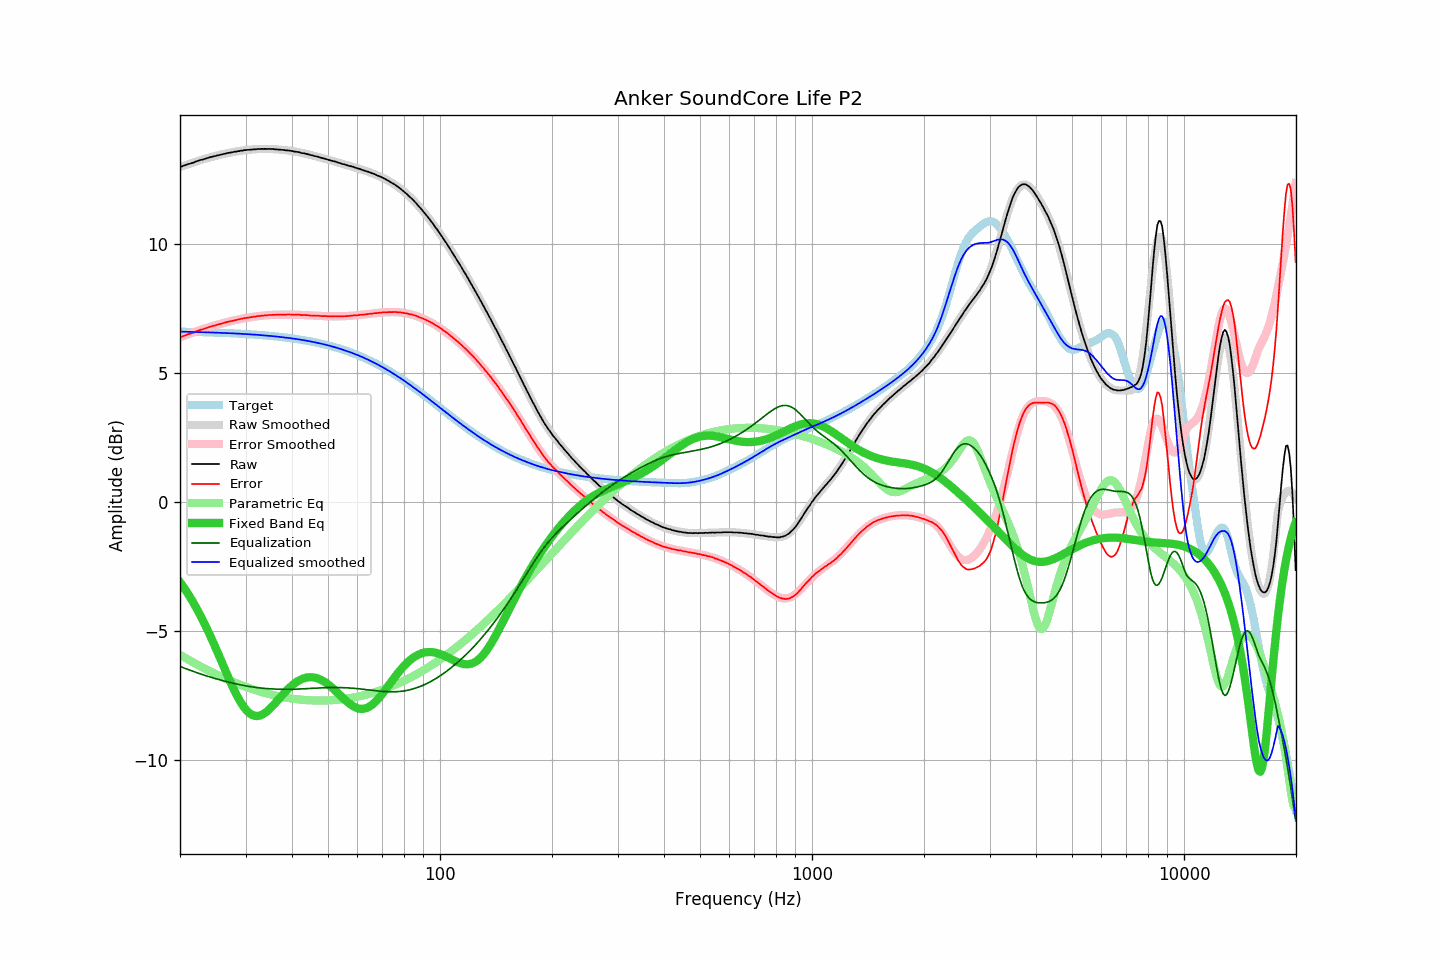

The file beside this chart, header and first rows:
frequency, raw, error, smoothed, error_smoothed, equalization, parametric_eq, equalized_raw, equalized_smoothed, target
20.00, 12.97, 6.37, 12.97, 6.37, -6.37, -3.11, 6.60, 6.60, 6.60
20.20, 12.99, 6.39, 12.99, 6.40, -6.40, -3.19, 6.59, 6.59, 6.59
20.40, 13.02, 6.42, 13.01, 6.42, -6.42, -3.28, 6.60, 6.59, 6.59
20.61, 13.04, 6.45, 13.04, 6.44, -6.44, -3.37, 6.59, 6.59, 6.59
20.81, 13.06, 6.47, 13.06, 6.47, -6.47, -3.47, 6.59, 6.59, 6.59
21.02, 13.09, 6.50, 13.08, 6.49, -6.49, -3.56, 6.60, 6.59, 6.59
21.23, 13.10, 6.51, 13.10, 6.51, -6.51, -3.66, 6.58, 6.59, 6.59
21.44, 13.12, 6.53, 13.12, 6.54, -6.54, -3.76, 6.58, 6.59, 6.59
21.66, 13.14, 6.55, 13.14, 6.56, -6.56, -3.87, 6.58, 6.58, 6.58
21.87, 13.16, 6.57, 13.16, 6.58, -6.58, -3.98, 6.58, 6.58, 6.58
22.09, 13.19, 6.61, 13.18, 6.60, -6.60, -4.09, 6.58, 6.58, 6.58
22.31, 13.21, 6.63, 13.20, 6.62, -6.62, -4.20, 6.58, 6.58, 6.58
22.54, 13.23, 6.65, 13.22, 6.65, -6.65, -4.32, 6.58, 6.58, 6.58
22.76, 13.25, 6.67, 13.24, 6.67, -6.67, -4.44, 6.58, 6.58, 6.58
22.99, 13.26, 6.68, 13.26, 6.69, -6.69, -4.56, 6.57, 6.57, 6.57
23.22, 13.28, 6.70, 13.28, 6.71, -6.71, -4.68, 6.57, 6.57, 6.57
23.45, 13.30, 6.73, 13.30, 6.73, -6.73, -4.81, 6.57, 6.57, 6.57
23.69, 13.32, 6.75, 13.32, 6.75, -6.75, -4.94, 6.57, 6.57, 6.57
23.92, 13.34, 6.77, 13.34, 6.77, -6.77, -5.07, 6.57, 6.57, 6.57
24.16, 13.36, 6.79, 13.35, 6.79, -6.79, -5.21, 6.57, 6.56, 6.56
24.40, 13.37, 6.81, 13.37, 6.81, -6.81, -5.35, 6.56, 6.56, 6.56
24.65, 13.39, 6.83, 13.38, 6.83, -6.83, -5.49, 6.56, 6.56, 6.56
24.89, 13.40, 6.84, 13.40, 6.84, -6.84, -5.63, 6.55, 6.56, 6.56
25.14, 13.42, 6.86, 13.42, 6.86, -6.86, -5.77, 6.56, 6.56, 6.56
25.39, 13.43, 6.87, 13.43, 6.88, -6.88, -5.91, 6.55, 6.55, 6.55
25.65, 13.45, 6.90, 13.45, 6.90, -6.90, -6.06, 6.55, 6.55, 6.55
25.91, 13.46, 6.91, 13.46, 6.91, -6.91, -6.21, 6.54, 6.55, 6.55
26.16, 13.48, 6.93, 13.48, 6.93, -6.93, -6.35, 6.55, 6.55, 6.55
26.43, 13.49, 6.94, 13.49, 6.95, -6.95, -6.50, 6.54, 6.54, 6.54
26.69, 13.51, 6.97, 13.50, 6.96, -6.96, -6.64, 6.55, 6.54, 6.54
26.96, 13.52, 6.98, 13.51, 6.98, -6.98, -6.78, 6.54, 6.54, 6.54
27.23, 13.53, 6.99, 13.53, 6.99, -6.99, -6.92, 6.53, 6.53, 6.54
27.50, 13.54, 7.01, 13.54, 7.01, -7.01, -7.06, 6.53, 6.53, 6.53
27.77, 13.55, 7.02, 13.55, 7.02, -7.02, -7.20, 6.53, 6.53, 6.53
28.05, 13.57, 7.04, 13.56, 7.04, -7.04, -7.33, 6.53, 6.53, 6.53
28.33, 13.57, 7.04, 13.57, 7.05, -7.05, -7.45, 6.52, 6.52, 6.52
28.62, 13.59, 7.07, 13.58, 7.06, -7.06, -7.57, 6.52, 6.52, 6.52
28.90, 13.59, 7.07, 13.59, 7.08, -7.08, -7.68, 6.51, 6.52, 6.52
29.19, 13.61, 7.09, 13.60, 7.09, -7.09, -7.79, 6.52, 6.51, 6.51
29.48, 13.61, 7.10, 13.61, 7.10, -7.10, -7.88, 6.51, 6.51, 6.51
29.78, 13.63, 7.12, 13.62, 7.11, -7.11, -7.97, 6.51, 6.51, 6.51
30.08, 13.63, 7.13, 13.63, 7.13, -7.13, -8.05, 6.50, 6.50, 6.50
30.38, 13.64, 7.14, 13.63, 7.14, -7.14, -8.11, 6.50, 6.50, 6.50
30.68, 13.64, 7.14, 13.64, 7.15, -7.15, -8.17, 6.49, 6.49, 6.49
30.99, 13.65, 7.16, 13.65, 7.16, -7.16, -8.22, 6.49, 6.49, 6.49
31.30, 13.65, 7.16, 13.65, 7.17, -7.17, -8.25, 6.48, 6.49, 6.49
31.61, 13.66, 7.18, 13.66, 7.18, -7.18, -8.28, 6.48, 6.48, 6.48
31.93, 13.66, 7.18, 13.66, 7.18, -7.18, -8.29, 6.47, 6.48, 6.48
32.24, 13.67, 7.19, 13.66, 7.19, -7.19, -8.29, 6.48, 6.47, 6.47
32.57, 13.67, 7.20, 13.67, 7.20, -7.20, -8.28, 6.47, 6.47, 6.47
32.89, 13.67, 7.20, 13.67, 7.21, -7.21, -8.27, 6.46, 6.46, 6.46
33.22, 13.68, 7.22, 13.67, 7.21, -7.21, -8.24, 6.46, 6.46, 6.46
33.55, 13.67, 7.21, 13.67, 7.22, -7.22, -8.21, 6.45, 6.45, 6.45
33.89, 13.68, 7.23, 13.67, 7.22, -7.22, -8.17, 6.45, 6.45, 6.45
34.23, 13.67, 7.23, 13.67, 7.23, -7.23, -8.12, 6.44, 6.44, 6.44
34.57, 13.68, 7.24, 13.67, 7.23, -7.23, -8.07, 6.44, 6.44, 6.44
34.92, 13.67, 7.24, 13.67, 7.24, -7.24, -8.01, 6.43, 6.43, 6.43
35.27, 13.67, 7.24, 13.67, 7.24, -7.24, -7.94, 6.43, 6.42, 6.43
35.62, 13.67, 7.25, 13.66, 7.25, -7.25, -7.88, 6.42, 6.42, 6.42
35.97, 13.66, 7.24, 13.66, 7.25, -7.25, -7.81, 6.41, 6.41, 6.41
... 635 more rows
